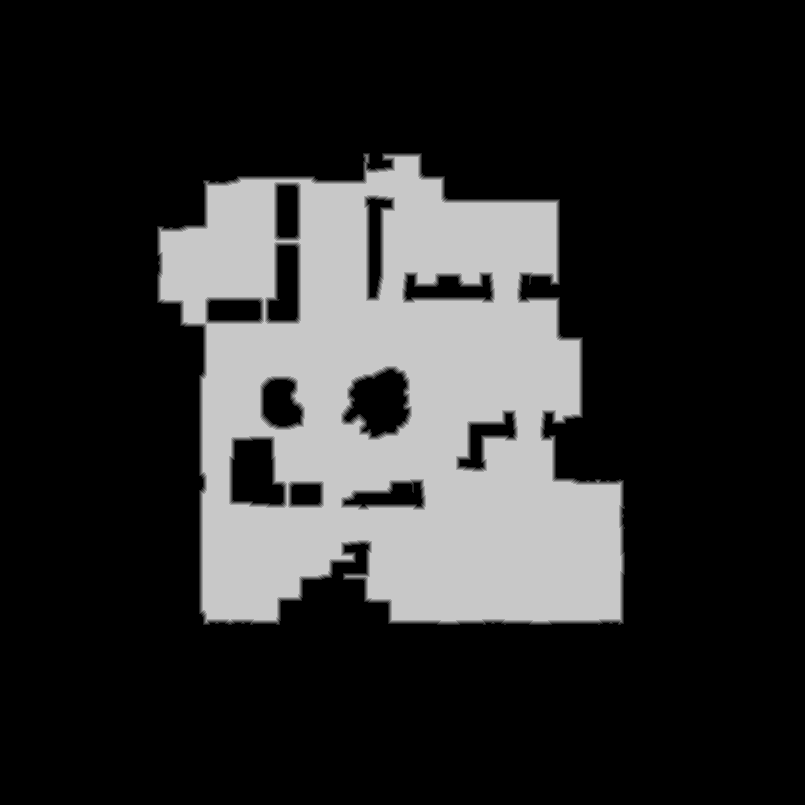

Source data for this figure (header and first rows):
source	tdt_hull melee
truth	truth_30b99dc3bf0.tsv
width	805
height	805
nibble	0	493826
nibble	1	4768
nibble	2	4796
nibble	3	4818
nibble	4	4833
nibble	5	134984
